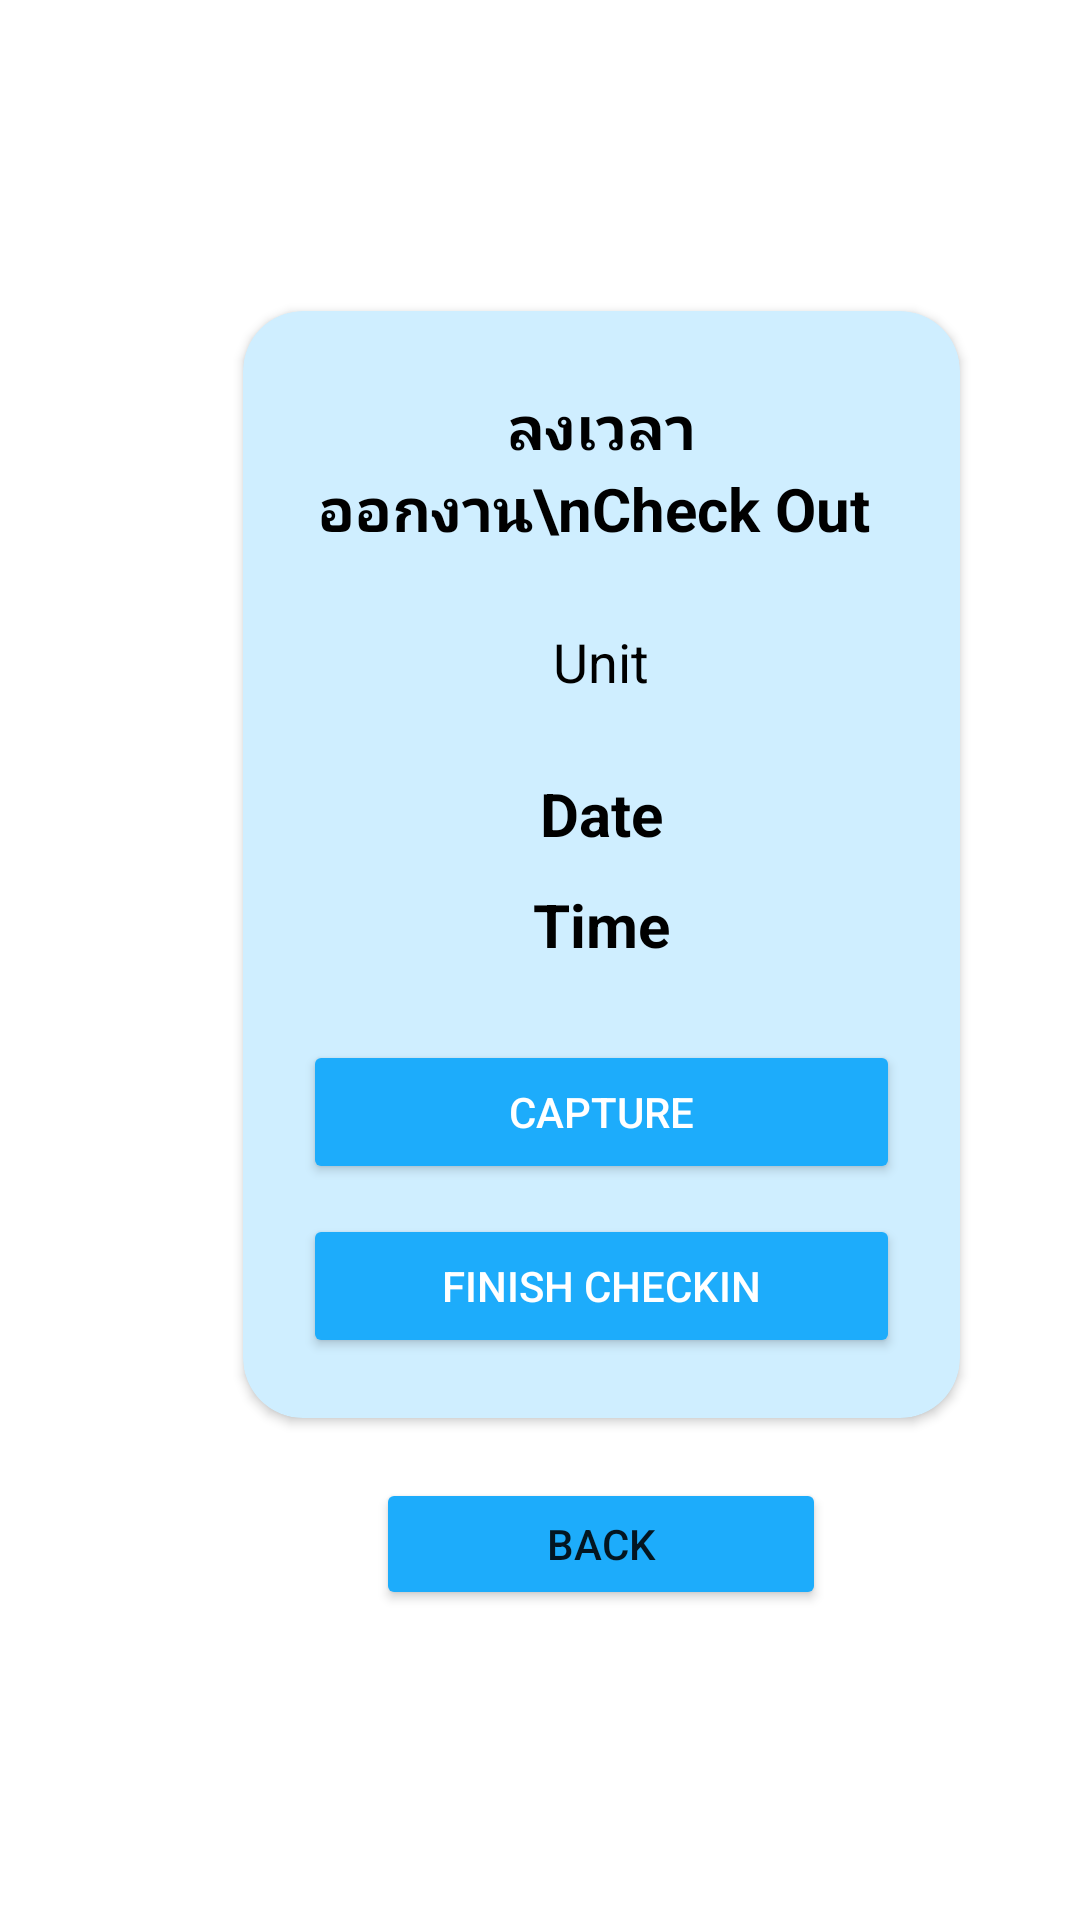

Write the Android layout XML for this screen, with the resource values it uses.
<!-- AndroidManifest.xml: application theme Theme.TimeAttendance2 -->
<!-- res/layout/activity_capture_checkout.xml -->
<?xml version="1.0" encoding="utf-8"?>
<androidx.constraintlayout.widget.ConstraintLayout xmlns:android="http://schemas.android.com/apk/res/android"
    xmlns:app="http://schemas.android.com/apk/res-auto"
    xmlns:tools="http://schemas.android.com/tools"
    android:layout_width="match_parent"
    android:layout_height="match_parent"
    tools:context="com.example.timeattendance2.activities.CaptureCheckout">

    <ImageView
        android:id="@+id/imageView"
        android:layout_width="600dp"
        android:layout_height="540dp"
        android:layout_marginStart="40dp"
        android:layout_marginTop="40dp"
        android:layout_marginEnd="20dp"
        android:layout_marginBottom="40dp"
        app:layout_constraintBottom_toBottomOf="parent"
        app:layout_constraintEnd_toStartOf="@+id/linearLayout"
        app:layout_constraintHorizontal_bias="0.0"
        app:layout_constraintStart_toStartOf="parent"
        app:layout_constraintTop_toTopOf="parent" />

    <LinearLayout
        android:id="@+id/linearLayout"
        android:layout_width="wrap_content"
        android:layout_height="wrap_content"
        android:layout_marginTop="20dp"
        android:layout_marginEnd="20dp"
        android:layout_marginBottom="20dp"
        android:gravity="center"
        android:orientation="vertical"
        app:layout_constraintBottom_toBottomOf="parent"
        app:layout_constraintEnd_toEndOf="parent"
        app:layout_constraintTop_toTopOf="parent">

        <androidx.cardview.widget.CardView
            android:id="@+id/cardView"
            android:layout_width="239dp"
            android:layout_height="wrap_content"
            android:layout_margin="20dp"
            app:cardBackgroundColor="#CFEEFF"
            app:cardCornerRadius="20dp"
            app:layout_constraintEnd_toEndOf="parent"
            app:layout_constraintTop_toTopOf="parent">

            <LinearLayout
                android:layout_width="match_parent"
                android:layout_height="match_parent"
                android:layout_gravity="center"
                android:orientation="vertical">

                <TextView
                    android:layout_width="match_parent"
                    android:layout_height="wrap_content"
                    android:layout_marginLeft="20dp"
                    android:layout_marginTop="25dp"
                    android:layout_marginRight="20dp"
                    android:text="ลงเวลาออกงาน\nCheck Out "
                    android:textAlignment="center"
                    android:textColor="@color/black"
                    android:textSize="20sp"
                    android:textStyle="bold" />

                <TextView
                    android:id="@+id/unitName"
                    android:layout_width="match_parent"
                    android:layout_height="wrap_content"
                    android:layout_marginLeft="20dp"
                    android:layout_marginTop="25dp"
                    android:layout_marginRight="20dp"
                    android:text="Unit"
                    android:textAlignment="center"
                    android:textColor="@color/black"
                    android:textSize="18sp" />

                <TextView
                    android:id="@+id/dateText"
                    android:layout_width="match_parent"
                    android:layout_height="wrap_content"
                    android:layout_marginLeft="20dp"
                    android:layout_marginTop="25dp"
                    android:layout_marginRight="20dp"
                    android:text="Date"
                    android:textAlignment="center"
                    android:textColor="@color/black"
                    android:textSize="20sp"
                    android:textStyle="bold" />

                <TextView
                    android:id="@+id/timeText"
                    android:layout_width="match_parent"
                    android:layout_height="wrap_content"
                    android:layout_marginLeft="20dp"
                    android:layout_marginTop="10dp"
                    android:layout_marginRight="20dp"
                    android:text="Time"
                    android:textAlignment="center"
                    android:textColor="@color/black"
                    android:textSize="20sp"
                    android:textStyle="bold" />

                <Button
                    android:id="@+id/captureBtn"
                    android:layout_width="match_parent"
                    android:layout_height="wrap_content"
                    android:layout_marginLeft="20dp"
                    android:layout_marginTop="25dp"
                    android:layout_marginRight="20dp"
                    android:backgroundTint="#1DACFB"
                    android:text="Capture"
                    android:textColor="@color/white" />

                <Button
                    android:id="@+id/finishBtn"
                    android:layout_width="match_parent"
                    android:layout_height="wrap_content"
                    android:layout_marginLeft="20dp"
                    android:layout_marginTop="10dp"
                    android:layout_marginRight="20dp"
                    android:layout_marginBottom="20dp"
                    android:backgroundTint="#1DACFB"
                    android:text="Finish CheckIn"
                    android:textColor="@color/white" />

            </LinearLayout>
        </androidx.cardview.widget.CardView>

        <Button
            android:id="@+id/backBtn"
            android:layout_width="150dp"
            android:layout_height="44dp"
            android:layout_marginBottom="20dp"
            android:backgroundTint="#1DACFB"
            android:text="Back"
            app:layout_constraintBottom_toBottomOf="parent"
            app:layout_constraintEnd_toEndOf="parent"
            app:layout_constraintHorizontal_bias="0.516"
            app:layout_constraintStart_toEndOf="@+id/textureViewImage"
            app:layout_constraintTop_toBottomOf="@+id/cardView"
            app:layout_constraintVertical_bias="0.22" />
    </LinearLayout>


</androidx.constraintlayout.widget.ConstraintLayout>
<!-- resources referenced by this layout -->
<resources>
  <color name="black">#FF000000</color>
  <color name="white">#FFFFFFFF</color>
  <style name="Theme.TimeAttendance2" parent="Theme.MaterialComponents.DayNight.NoActionBar">
          
          <item name="colorPrimary">@color/purple_500</item>
          <item name="colorPrimaryVariant">@color/purple_700</item>
          <item name="colorOnPrimary">@color/white</item>
          
          <item name="colorSecondary">@color/teal_200</item>
          <item name="colorSecondaryVariant">@color/teal_700</item>
          <item name="colorOnSecondary">@color/black</item>
          
          <item name="android:statusBarColor" tools:targetApi="l">?attr/colorPrimaryVariant</item>
          
      </style>
  <color name="purple_500">#FF6200EE</color>
  <color name="purple_700">#FF3700B3</color>
  <color name="teal_200">#FF03DAC5</color>
  <color name="teal_700">#FF018786</color>
</resources>
